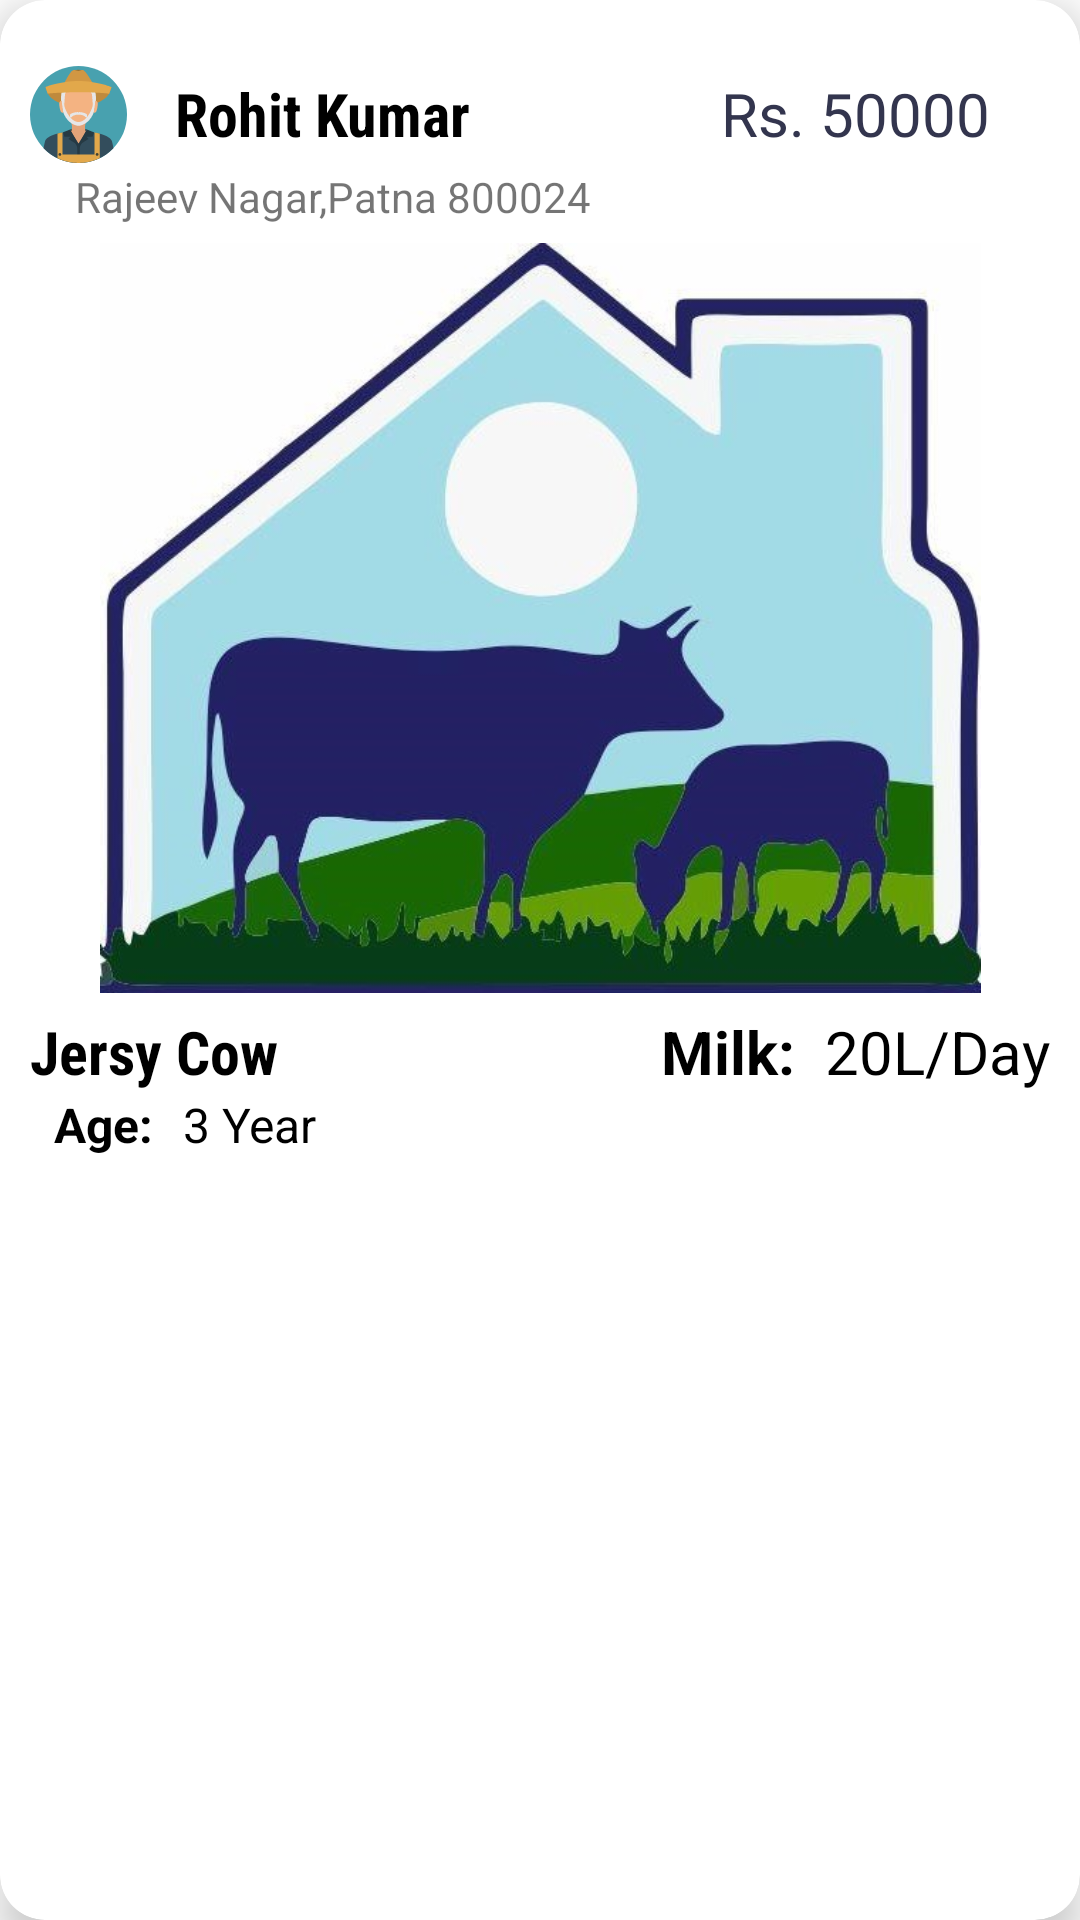

The Android layout XML behind this screen, and the referenced resources:
<!-- AndroidManifest.xml: application theme Theme.Charawidhi -->
<!-- res/layout/buy_cattle_recyclerview_item.xml -->
<?xml version="1.0" encoding="utf-8"?>
<androidx.cardview.widget.CardView
    xmlns:android="http://schemas.android.com/apk/res/android"
    xmlns:app="http://schemas.android.com/apk/res-auto"
    xmlns:tools="http://schemas.android.com/tools"
    android:layout_width="match_parent"
    android:layout_height="wrap_content"
    app:cardCornerRadius="15dp"
    app:cardPreventCornerOverlap="true"
    android:layout_gravity="center"
    app:cardElevation="8dp"
    android:layout_margin="10dp"
    android:layout_marginBottom="40dp"

    >
    <LinearLayout
        android:layout_width="match_parent"
        android:layout_height="wrap_content"
        android:orientation="vertical">
        <LinearLayout
            android:layout_width="match_parent"
            android:layout_height="wrap_content"
            android:layout_marginEnd="10dp"
            android:layout_marginTop="20dp"
            android:layout_marginStart="10dp"
            android:orientation="horizontal"
            android:weightSum="2">
            <ImageView
                android:layout_width="0dp"
                android:layout_height="wrap_content"
                android:src="@drawable/ic_farmer"
                android:layout_weight="0.2"
                />

            <TextView
                android:id="@+id/sellerName"
                android:layout_width="0dp"
                android:layout_height="wrap_content"
                android:layout_gravity="center_vertical"
                android:layout_marginStart="16dp"
                android:layout_weight="1"
                android:fontFamily="sans-serif-condensed"
                android:gravity="start"
                android:text="Rohit Kumar"
                android:textColor="@color/black"
                android:textSize="20sp"
                android:textStyle="bold" />

            <TextView
                android:id="@+id/price"
                android:layout_width="0dp"
                android:layout_height="wrap_content"
                android:layout_weight="0.8"

                android:layout_gravity="center_vertical"
                android:gravity="center"
                android:text="Rs. 50000"
                android:textColor="#33354E"
                android:textSize="20sp" />

        </LinearLayout>
        <TextView
            android:id="@+id/sellerPlace"

            android:layout_width="match_parent"
            android:layout_height="wrap_content"
            android:layout_marginEnd="10dp"
            android:layout_marginStart="15dp"
            android:drawableStart="@drawable/ic_loaction"
            android:drawableTint="@color/black"
            android:textStyle="normal"
            android:text="   Rajeev Nagar,Patna 800024"/>
        <ImageView
            android:id="@+id/cattleImage"
            android:layout_width="wrap_content"
            android:layout_height="250dp"
            android:layout_gravity="top"
            android:layout_marginTop="6dp"
            android:layout_marginStart="10dp"
            android:layout_marginEnd="10dp"
            android:scaleType="centerInside"
            android:src="@drawable/animalhostel"/>

        <RelativeLayout
                android:layout_width="match_parent"
                android:layout_height="wrap_content"
            android:layout_marginTop="6dp"
            android:layout_marginStart="10dp"
            android:layout_marginEnd="10dp"
            android:layout_marginBottom="14dp"
                >
            <TextView
                android:id="@+id/cattleName"
                android:layout_width="wrap_content"
                android:layout_height="wrap_content"
                android:text="Jersy Cow"
                android:textStyle="bold"
                android:textColor="@color/black"
                android:fontFamily="sans-serif-condensed"
                android:textSize="20sp"
                android:layout_alignParentStart="true"
                android:layout_toLeftOf="@id/milk"
                android:layout_alignParentTop="true"
                />
                <TextView
                    android:id="@+id/milk"
                    android:layout_width="wrap_content"
                    android:layout_height="wrap_content"
                    android:text="Milk:"
                    android:textColor="@color/black"
                    android:paddingEnd="10dp"
                    android:textStyle="bold"
                    android:textSize="20sp"
                    android:layout_toStartOf="@id/milkAmountTv"
                    android:layout_alignParentTop="true"

                    />
                <TextView
                    android:id="@+id/milkAmountTv"
                    android:layout_width="wrap_content"
                    android:layout_height="wrap_content"
                    android:text="20L/Day"
                    android:textColor="@color/black"
                    android:layout_alignParentTop="true"
                    android:layout_alignParentEnd="true"
                    android:textSize="20sp"/>

                <TextView
                    android:id="@+id/age"
                    android:layout_width="wrap_content"
                    android:layout_height="wrap_content"
                    android:text="Age:"
                    android:paddingEnd="10dp"
                    android:textSize="16sp"
                    android:textStyle="bold"
                    android:layout_marginStart="8dp"
                    android:textColor="@color/black"
                    android:layout_below="@id/cattleName"
                    android:layout_alignParentStart="true"/>

            <TextView
                android:id="@+id/cattleAgeTv"
                android:layout_width="wrap_content"
                android:layout_height="wrap_content"
                android:layout_alignTop="@+id/age"
                android:layout_alignBottom="@+id/age"
                android:layout_toEndOf="@+id/age"
                android:text="3 Year"
                android:textColor="@color/black"
                android:textSize="16sp" />

        </RelativeLayout>

    </LinearLayout>

</androidx.cardview.widget.CardView>
<!-- resources referenced by this layout -->
<resources>
  <color name="black">#FF000000</color>
  <!-- drawable animalhostel: jpeg bitmap (drawable, 72600 bytes) -->
  <!-- drawable ic_farmer: vector/xml drawable (drawable, 4653 chars, omitted) -->
  <style name="Theme.Charawidhi" parent="Theme.MaterialComponents.DayNight.DarkActionBar">
          
          <item name="colorPrimary">@color/purple_500</item>
          <item name="colorPrimaryVariant">@color/purple_700</item>
          <item name="colorOnPrimary">@color/white</item>
          
          <item name="colorSecondary">@color/teal_200</item>
          <item name="colorSecondaryVariant">@color/teal_700</item>
          <item name="colorOnSecondary">@color/black</item>
          
          <item name="android:statusBarColor" tools:targetApi="l">?attr/colorPrimaryVariant</item>
          
          
      </style>
  <color name="purple_500">#3c415e</color>
  <color name="purple_700">#3c415e</color>
  <color name="white">#FFFFFFFF</color>
  <color name="teal_200">#FF03DAC5</color>
  <color name="teal_700">#FF018786</color>
</resources>
